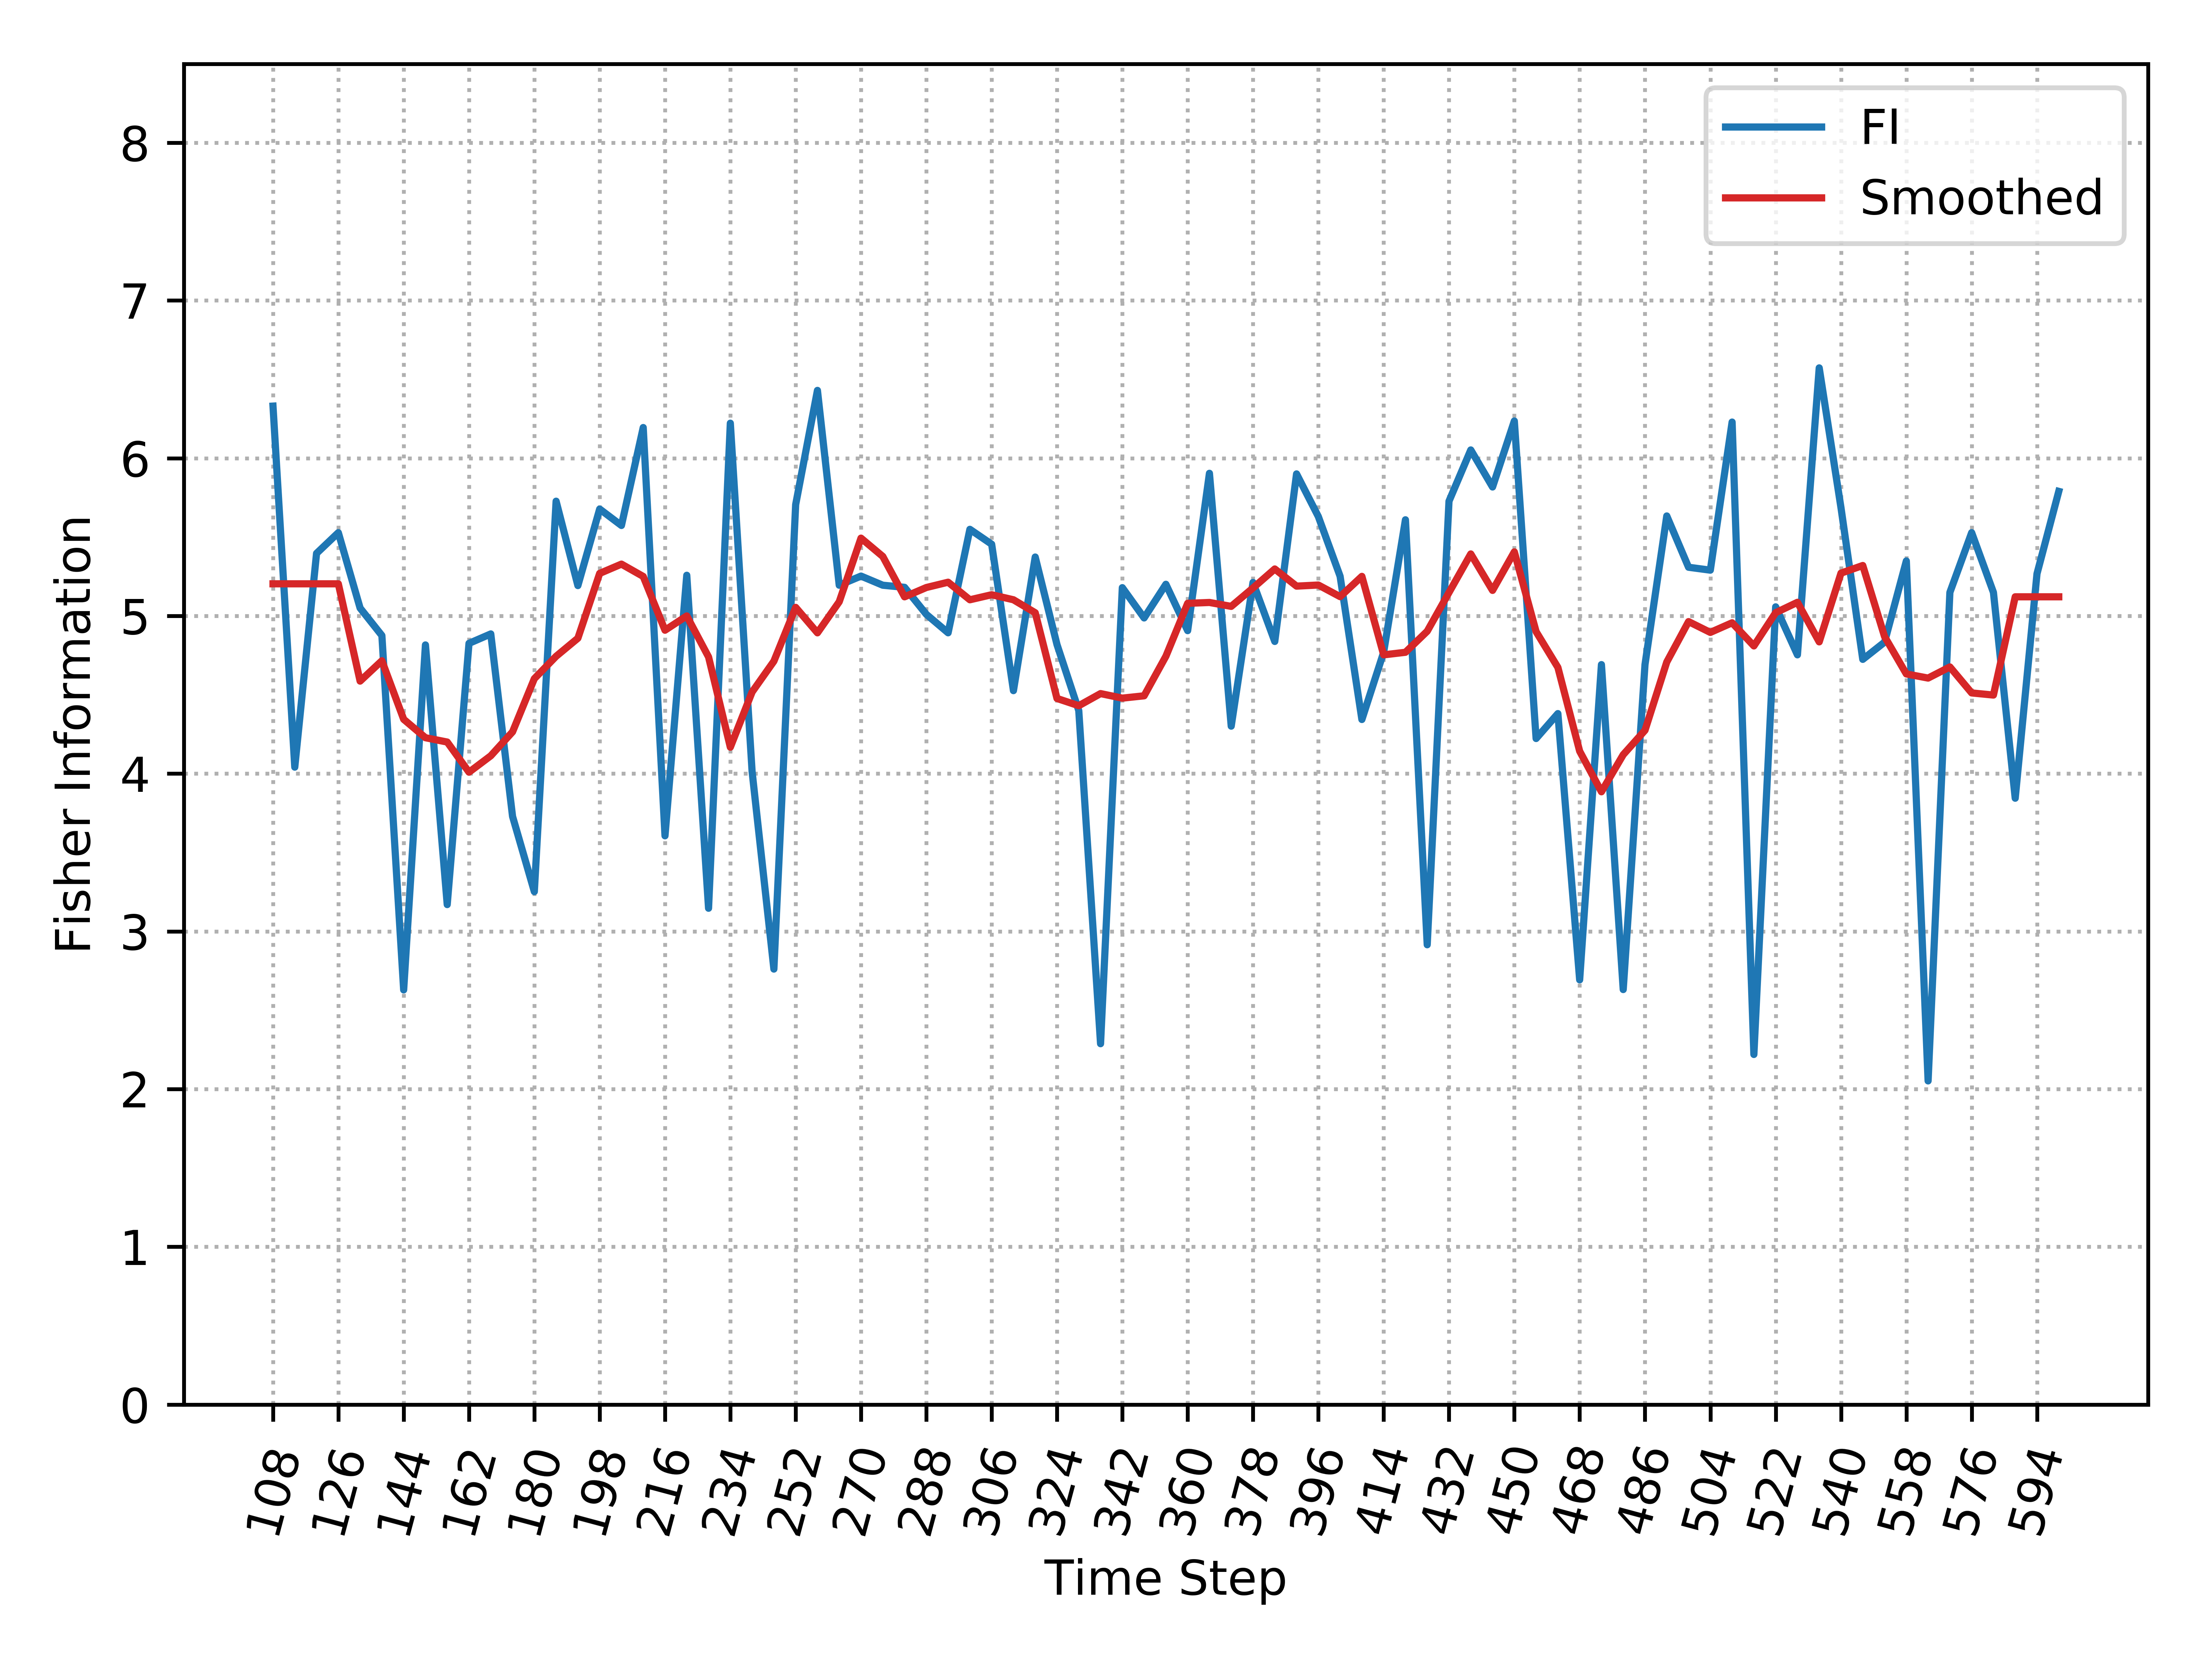

Values plotted in this chart, from the file beside it:
, Time_Step, FI, Smooth_FI
0, 108, 6.331, 5.204
1, 114, 4.041, 5.204
2, 120, 5.397, 5.204
3, 126, 5.528, 5.204
4, 132, 5.05, 4.587
5, 138, 4.876, 4.716
6, 144, 2.629, 4.345
7, 150, 4.816, 4.228
8, 156, 3.17, 4.201
9, 162, 4.826, 4.009
10, 168, 4.886, 4.113
11, 174, 3.729, 4.265
12, 180, 3.252, 4.602
13, 186, 5.728, 4.744
14, 192, 5.193, 4.859
15, 198, 5.678, 5.27
16, 204, 5.574, 5.329
17, 210, 6.195, 5.25
18, 216, 3.606, 4.91
19, 222, 5.258, 5
20, 228, 3.147, 4.74
21, 234, 6.222, 4.168
22, 240, 4.013, 4.518
23, 246, 2.761, 4.713
24, 252, 5.706, 5.055
25, 258, 6.43, 4.893
26, 264, 5.195, 5.09
27, 270, 5.253, 5.493
28, 276, 5.195, 5.377
29, 282, 5.181, 5.121
30, 288, 5.01, 5.18
31, 294, 4.893, 5.214
32, 300, 5.549, 5.103
33, 306, 5.455, 5.135
34, 312, 4.526, 5.103
35, 318, 5.374, 5.02
36, 324, 4.819, 4.477
37, 330, 4.4, 4.431
38, 336, 2.288, 4.508
39, 342, 5.179, 4.479
40, 348, 4.987, 4.494
41, 354, 5.201, 4.744
42, 360, 4.907, 5.08
43, 366, 5.904, 5.086
44, 372, 4.301, 5.061
45, 378, 5.212, 5.177
46, 384, 4.838, 5.298
47, 390, 5.901, 5.189
48, 396, 5.63, 5.196
49, 402, 5.252, 5.122
50, 408, 4.344, 5.251
51, 414, 4.77, 4.753
52, 420, 5.61, 4.77
53, 426, 2.915, 4.903
54, 432, 5.728, 5.149
55, 438, 6.053, 5.393
56, 444, 5.818, 5.162
57, 450, 6.236, 5.406
58, 456, 4.223, 4.901
59, 462, 4.381, 4.674
... 23 more rows
